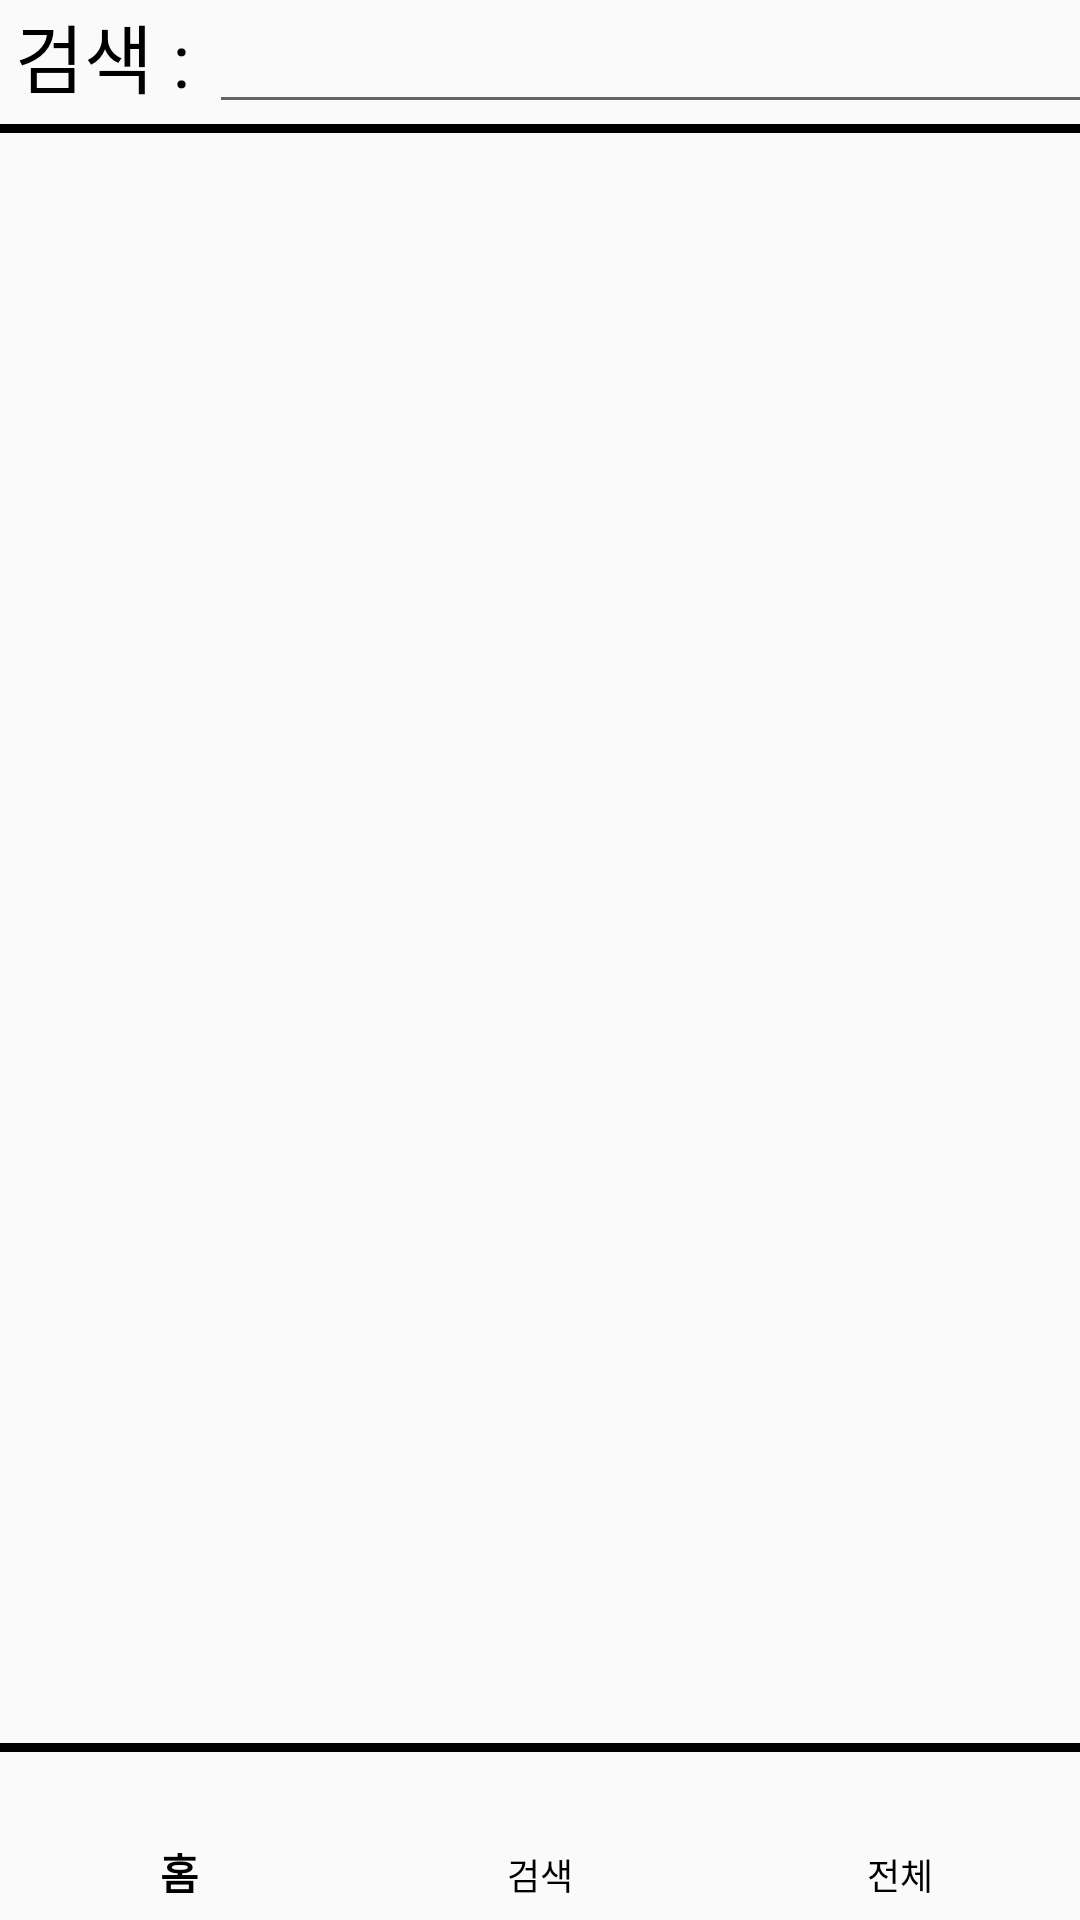

Here is an Android app screen rendered from its layout file. Give the layout XML and the strings, colors and styles it references.
<!-- AndroidManifest.xml: application theme AppTheme -->
<!-- res/layout/posc_search.xml -->
<?xml version="1.0" encoding="utf-8"?>
<LinearLayout xmlns:android="http://schemas.android.com/apk/res/android"
    xmlns:app="http://schemas.android.com/apk/res-auto"
    android:orientation="vertical"
    android:layout_width="match_parent"
    android:layout_height="match_parent">

    <TableLayout
        android:layout_width="wrap_content"
        android:layout_height="wrap_content">

        <TableRow>
            <TextView
                android:layout_width="wrap_content"
                android:layout_height="wrap_content"
                android:text="검색 : "
                android:textSize="25dp"
                android:fontFamily="@font/mainfont"
                android:layout_marginLeft="5dp"
                android:textColor="#000000" />

            <EditText
                android:layout_width="330dp"
                android:layout_height="wrap_content"
                android:maxLines="1"
                android:ems="13" />
        </TableRow>
    </TableLayout>

    <View
        android:layout_width="match_parent"
        android:layout_height="3dp"
        android:background="#000000"/>

    <FrameLayout
        android:layout_width="match_parent"
        android:layout_height="match_parent"
        android:layout_weight="1">
    </FrameLayout>

    <View
        android:layout_width="match_parent"
        android:layout_height="3dp"
        android:background="#000000"/>

    <com.google.android.material.bottomnavigation.BottomNavigationView
        android:id="@+id/bottom_menu"
        android:layout_width="match_parent"
        android:layout_height="wrap_content"
        android:background="?android:attr/windowBackground"
        app:itemTextColor="#000000"
        app:layout_constraintBottom_toBottomOf="parent"
        app:layout_constraintLeft_toLeftOf="parent"
        app:layout_constraintRight_toLeftOf="parent"
        app:menu="@menu/menu" />
</LinearLayout>
<!-- resources referenced by this layout -->
<resources>
  <style name="AppTheme" parent="Theme.AppCompat.Light.DarkActionBar">
          
          <item name="colorPrimary">@color/colorPrimary</item>
          <item name="colorPrimaryDark">@color/colorPrimaryDark</item>
          <item name="colorAccent">@color/colorAccent</item>
          <item name="windowActionBar">false</item>
          <item name="windowNoTitle">true</item>
      </style>
  <!-- not gathered from this repository: default colours our renderer supplied (Android Studio template values) -->
  <color name="colorPrimary">#FF6200EE</color>
  <color name="colorPrimaryDark">#FF3700B3</color>
  <color name="colorAccent">#FF03DAC5</color>
</resources>
